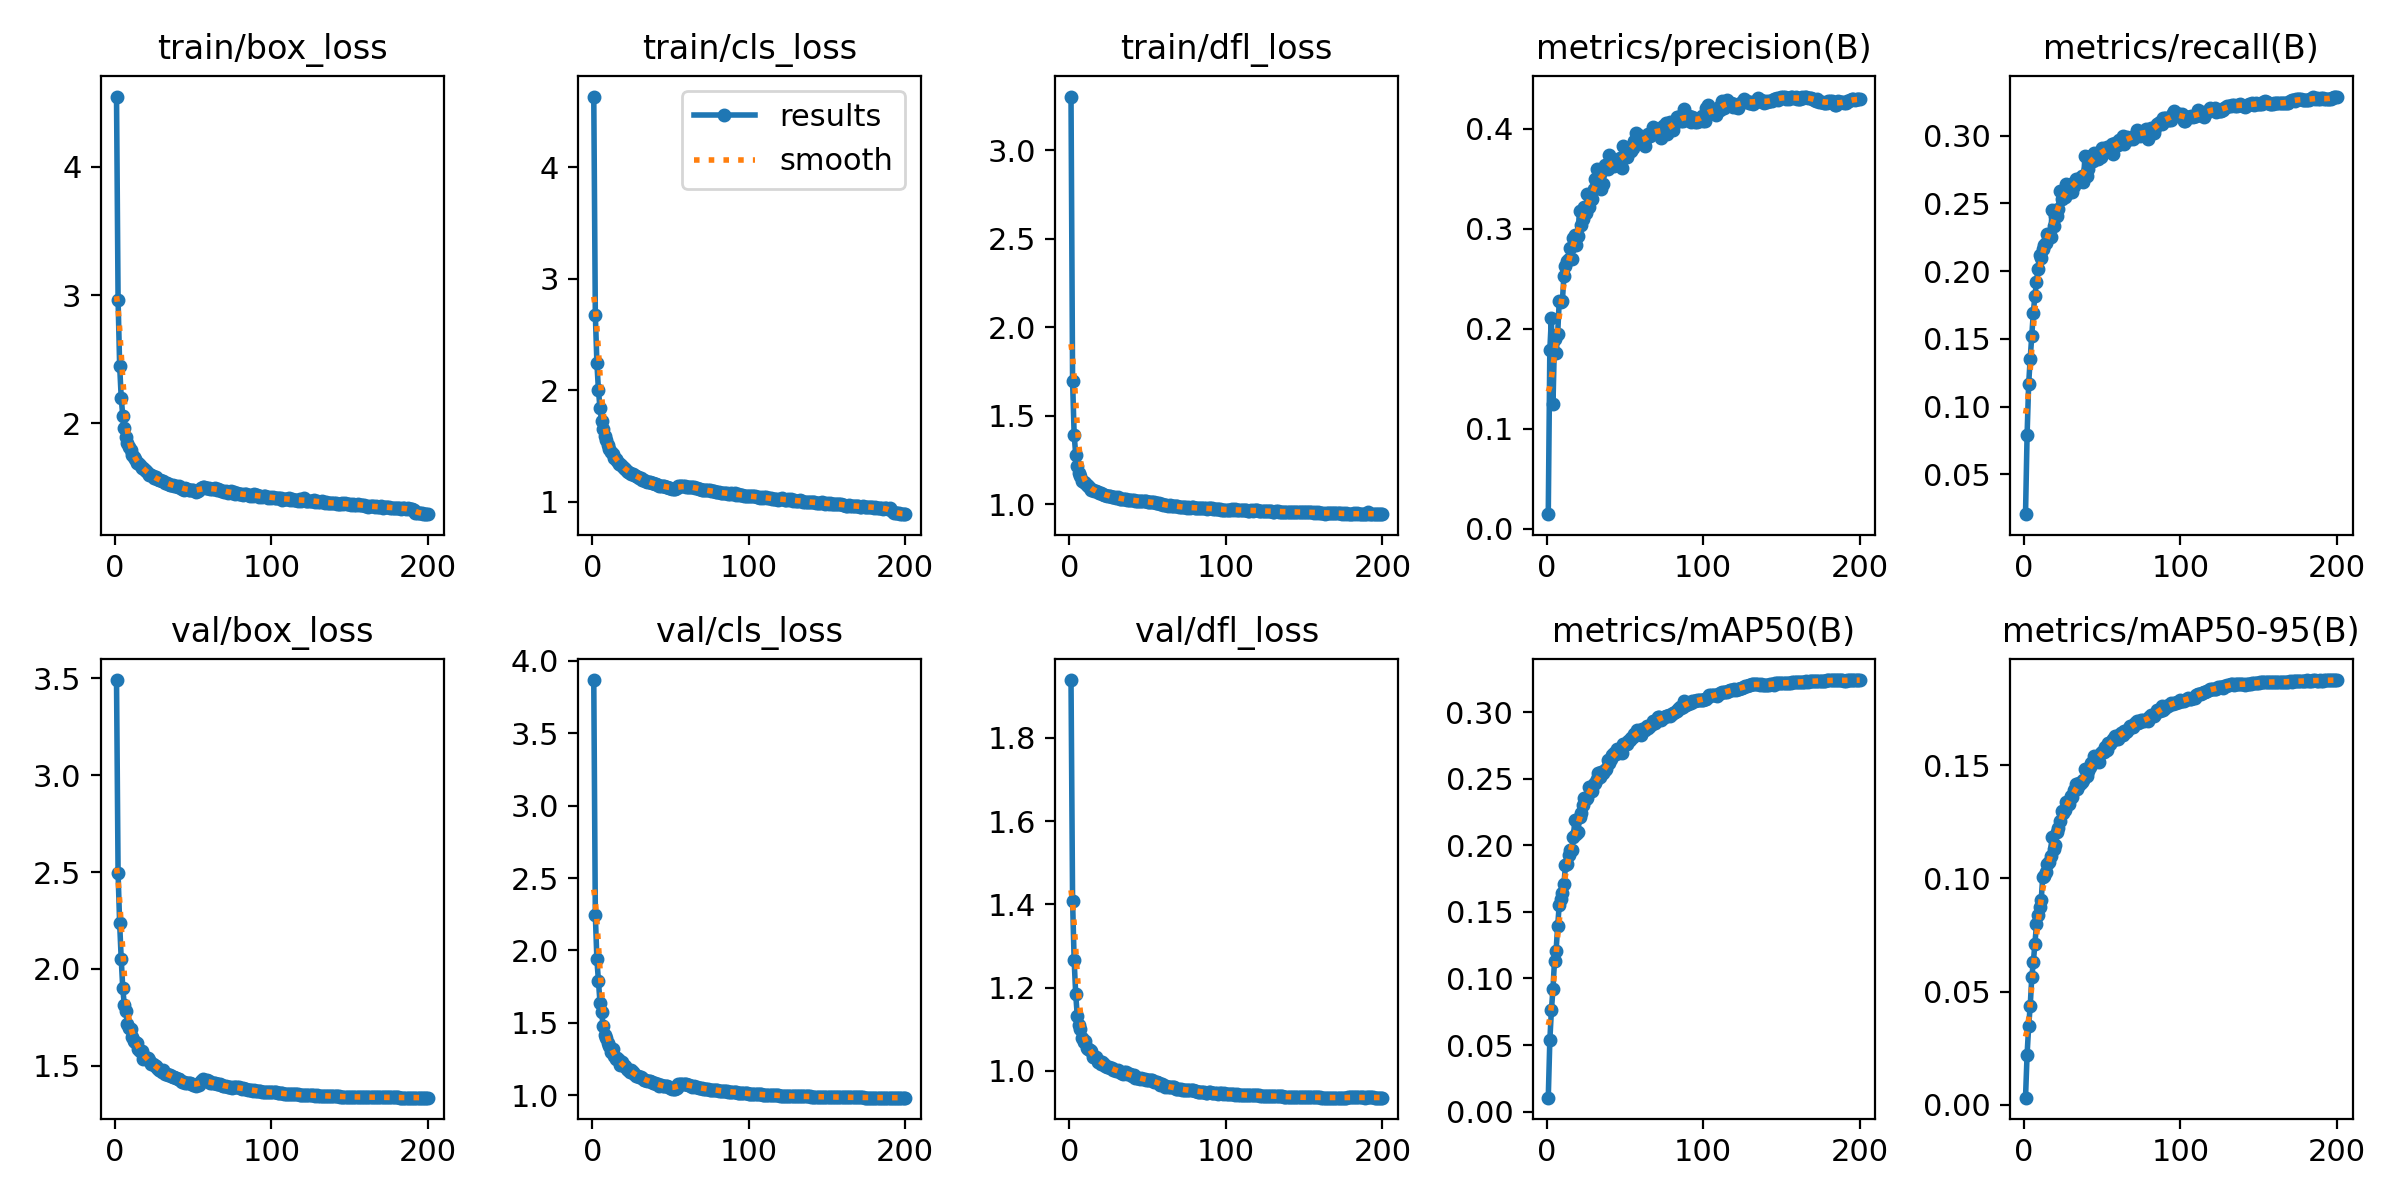

Data behind this chart, as committed beside it:
epoch, train/box_loss, train/cls_loss, train/dfl_loss, metrics/precision(B), metrics/recall(B), metrics/mAP50(B), metrics/mAP50-95(B), val/box_loss, val/cls_loss, val/dfl_loss, lr/pg0, lr/pg1, lr/pg2
1, 4.545, 4.635, 3.305, 0.01463, 0.02065, 0.01043, 0.00314, 3.492, 3.868, 1.938, 0.003325, 0.003325, 0.003325
2, 2.961, 2.68, 1.697, 0.1788, 0.07884, 0.05348, 0.02211, 2.493, 2.246, 1.408, 0.006626, 0.006626, 0.006626
3, 2.45, 2.246, 1.394, 0.2106, 0.1166, 0.07595, 0.03461, 2.235, 1.938, 1.265, 0.009893, 0.009893, 0.009893
4, 2.201, 2.001, 1.28, 0.1243, 0.1353, 0.09221, 0.04374, 2.052, 1.789, 1.185, 0.009851, 0.009851, 0.009851
5, 2.058, 1.839, 1.218, 0.1896, 0.1522, 0.1135, 0.05626, 1.899, 1.638, 1.132, 0.009802, 0.009802, 0.009802
6, 1.967, 1.725, 1.177, 0.1753, 0.1694, 0.1209, 0.06308, 1.812, 1.576, 1.109, 0.009753, 0.009753, 0.009753
7, 1.893, 1.653, 1.158, 0.1943, 0.1818, 0.1392, 0.07109, 1.784, 1.476, 1.1, 0.009703, 0.009703, 0.009703
8, 1.851, 1.59, 1.134, 0.2278, 0.1919, 0.1552, 0.07971, 1.715, 1.414, 1.079, 0.009654, 0.009654, 0.009654
9, 1.82, 1.556, 1.127, 0.2272, 0.2018, 0.1595, 0.08382, 1.695, 1.395, 1.069, 0.009604, 0.009604, 0.009604
10, 1.792, 1.512, 1.12, 0.2272, 0.2117, 0.1642, 0.08723, 1.69, 1.361, 1.072, 0.009555, 0.009555, 0.009555
11, 1.756, 1.479, 1.108, 0.2526, 0.2094, 0.1707, 0.09029, 1.646, 1.337, 1.055, 0.009505, 0.009505, 0.009505
12, 1.737, 1.45, 1.101, 0.2627, 0.2167, 0.1849, 0.1005, 1.625, 1.296, 1.053, 0.009456, 0.009456, 0.009456
13, 1.724, 1.428, 1.094, 0.2673, 0.2193, 0.1863, 0.1011, 1.623, 1.317, 1.05, 0.009406, 0.009406, 0.009406
14, 1.69, 1.394, 1.083, 0.2695, 0.221, 0.1927, 0.1029, 1.617, 1.271, 1.048, 0.009357, 0.009357, 0.009357
15, 1.69, 1.383, 1.083, 0.2806, 0.2275, 0.1963, 0.1062, 1.589, 1.251, 1.034, 0.009307, 0.009307, 0.009307
16, 1.676, 1.371, 1.077, 0.2694, 0.2276, 0.1968, 0.1072, 1.577, 1.256, 1.032, 0.009258, 0.009258, 0.009258
17, 1.652, 1.341, 1.074, 0.2904, 0.2251, 0.2059, 0.1101, 1.574, 1.241, 1.034, 0.009208, 0.009208, 0.009208
18, 1.655, 1.337, 1.069, 0.2934, 0.245, 0.219, 0.1183, 1.536, 1.209, 1.022, 0.009158, 0.009158, 0.009158
19, 1.638, 1.324, 1.066, 0.2833, 0.2333, 0.2086, 0.1129, 1.545, 1.232, 1.024, 0.009109, 0.009109, 0.009109
20, 1.626, 1.307, 1.065, 0.2927, 0.241, 0.2103, 0.1146, 1.532, 1.2, 1.017, 0.009059, 0.009059, 0.009059
21, 1.616, 1.298, 1.059, 0.318, 0.2408, 0.2212, 0.1205, 1.538, 1.199, 1.021, 0.00901, 0.00901, 0.00901
22, 1.602, 1.282, 1.054, 0.3032, 0.2458, 0.2243, 0.1223, 1.531, 1.181, 1.017, 0.00896, 0.00896, 0.00896
23, 1.597, 1.271, 1.052, 0.3096, 0.2589, 0.23, 0.1255, 1.509, 1.177, 1.012, 0.008911, 0.008911, 0.008911
24, 1.59, 1.263, 1.048, 0.3218, 0.253, 0.2358, 0.1296, 1.507, 1.163, 1.01, 0.008861, 0.008861, 0.008861
25, 1.571, 1.25, 1.048, 0.316, 0.2568, 0.2348, 0.129, 1.502, 1.175, 1.009, 0.008812, 0.008812, 0.008812
26, 1.579, 1.254, 1.049, 0.3345, 0.2545, 0.2352, 0.1304, 1.498, 1.157, 1.006, 0.008762, 0.008762, 0.008762
27, 1.565, 1.241, 1.044, 0.3221, 0.264, 0.2438, 0.1336, 1.49, 1.144, 1.006, 0.008713, 0.008713, 0.008713
28, 1.562, 1.232, 1.042, 0.3295, 0.2576, 0.2439, 0.1334, 1.477, 1.13, 1.002, 0.008663, 0.008663, 0.008663
29, 1.561, 1.224, 1.04, 0.3292, 0.262, 0.2408, 0.1329, 1.478, 1.136, 1.003, 0.008614, 0.008614, 0.008614
30, 1.553, 1.211, 1.036, 0.3396, 0.2643, 0.246, 0.1363, 1.47, 1.123, 1, 0.008564, 0.008564, 0.008564
31, 1.552, 1.215, 1.039, 0.3496, 0.2587, 0.2466, 0.1361, 1.476, 1.129, 1.002, 0.008515, 0.008515, 0.008515
32, 1.534, 1.2, 1.03, 0.3592, 0.2629, 0.2499, 0.1391, 1.458, 1.118, 0.9973, 0.008466, 0.008466, 0.008466
33, 1.534, 1.196, 1.03, 0.3457, 0.2677, 0.2544, 0.1416, 1.455, 1.103, 0.9958, 0.008416, 0.008416, 0.008416
34, 1.532, 1.191, 1.028, 0.3551, 0.2666, 0.251, 0.1394, 1.452, 1.105, 0.9935, 0.008367, 0.008367, 0.008367
35, 1.522, 1.179, 1.028, 0.3393, 0.2674, 0.2554, 0.1421, 1.452, 1.101, 0.9976, 0.008317, 0.008317, 0.008317
36, 1.521, 1.182, 1.03, 0.3441, 0.2687, 0.254, 0.1417, 1.447, 1.101, 0.9963, 0.008268, 0.008268, 0.008268
37, 1.519, 1.175, 1.026, 0.3641, 0.2704, 0.2566, 0.1427, 1.44, 1.096, 0.9929, 0.008218, 0.008218, 0.008218
38, 1.517, 1.169, 1.026, 0.363, 0.266, 0.2574, 0.1436, 1.44, 1.091, 0.992, 0.008169, 0.008169, 0.008169
39, 1.51, 1.169, 1.023, 0.3597, 0.2852, 0.2645, 0.1483, 1.437, 1.082, 0.9921, 0.008119, 0.008119, 0.008119
40, 1.508, 1.162, 1.025, 0.3736, 0.2704, 0.2617, 0.1452, 1.43, 1.087, 0.9888, 0.00807, 0.00807, 0.00807
41, 1.511, 1.161, 1.023, 0.3663, 0.275, 0.2647, 0.1473, 1.432, 1.077, 0.9892, 0.00802, 0.00802, 0.00802
42, 1.496, 1.15, 1.019, 0.3655, 0.2834, 0.2681, 0.1494, 1.42, 1.075, 0.9836, 0.007971, 0.007971, 0.007971
43, 1.489, 1.145, 1.016, 0.3629, 0.2847, 0.2695, 0.1512, 1.416, 1.066, 0.9842, 0.007921, 0.007921, 0.007921
44, 1.485, 1.139, 1.019, 0.3675, 0.2816, 0.2684, 0.1509, 1.416, 1.07, 0.983, 0.007872, 0.007872, 0.007872
45, 1.497, 1.145, 1.016, 0.3691, 0.2875, 0.2723, 0.154, 1.41, 1.06, 0.9814, 0.007822, 0.007822, 0.007822
46, 1.486, 1.14, 1.018, 0.3685, 0.2852, 0.2716, 0.1527, 1.41, 1.061, 0.9832, 0.007772, 0.007772, 0.007772
47, 1.481, 1.137, 1.018, 0.3706, 0.2827, 0.2712, 0.1518, 1.412, 1.061, 0.9811, 0.007723, 0.007723, 0.007723
48, 1.483, 1.137, 1.018, 0.3608, 0.2868, 0.2697, 0.1515, 1.409, 1.061, 0.9803, 0.007673, 0.007673, 0.007673
49, 1.482, 1.128, 1.016, 0.3822, 0.2839, 0.2759, 0.1553, 1.404, 1.055, 0.979, 0.007624, 0.007624, 0.007624
50, 1.482, 1.127, 1.013, 0.3717, 0.2905, 0.2765, 0.156, 1.4, 1.049, 0.9779, 0.007574, 0.007574, 0.007574
51, 1.477, 1.12, 1.012, 0.3719, 0.2893, 0.2758, 0.156, 1.401, 1.045, 0.979, 0.007525, 0.007525, 0.007525
52, 1.464, 1.114, 1.013, 0.3767, 0.2895, 0.2785, 0.1582, 1.397, 1.045, 0.9776, 0.007476, 0.007476, 0.007476
53, 1.47, 1.115, 1.01, 0.3795, 0.2913, 0.2794, 0.157, 1.403, 1.044, 0.9786, 0.007426, 0.007426, 0.007426
54, 1.483, 1.128, 1.012, 0.3773, 0.2904, 0.2808, 0.1597, 1.399, 1.048, 0.9741, 0.007377, 0.007377, 0.007377
55, 1.498, 1.142, 1.008, 0.3806, 0.2913, 0.2815, 0.1596, 1.42, 1.077, 0.9725, 0.007327, 0.007327, 0.007327
56, 1.502, 1.145, 1.007, 0.3877, 0.2938, 0.284, 0.1606, 1.431, 1.077, 0.9746, 0.007278, 0.007278, 0.007278
57, 1.504, 1.144, 1.006, 0.3954, 0.2864, 0.2844, 0.1617, 1.427, 1.077, 0.9706, 0.007228, 0.007228, 0.007228
58, 1.497, 1.139, 1.002, 0.3853, 0.2943, 0.2864, 0.163, 1.419, 1.078, 0.9666, 0.007178, 0.007178, 0.007178
59, 1.495, 1.141, 1.002, 0.3878, 0.2929, 0.2846, 0.1615, 1.424, 1.081, 0.9685, 0.007129, 0.007129, 0.007129
60, 1.496, 1.137, 0.9984, 0.3922, 0.293, 0.2827, 0.1616, 1.421, 1.076, 0.9664, 0.007079, 0.007079, 0.007079
... 140 more rows
